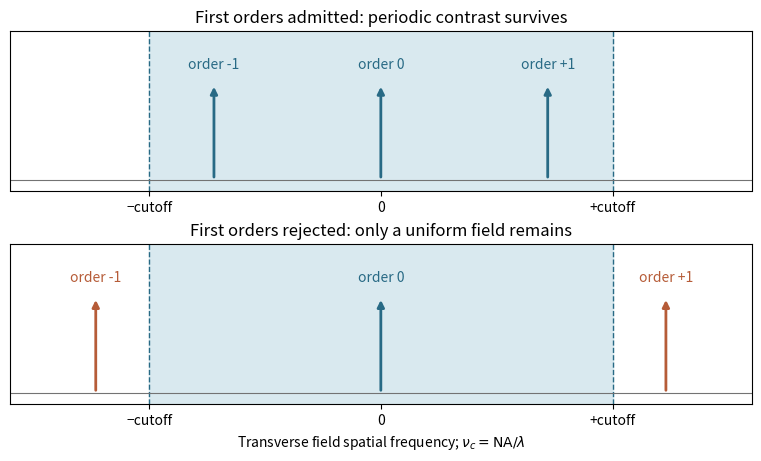

The matplotlib source for this figure:
"""Original coherent-pupil order selection schematic; Python 3.14/matplotlib.

The horizontal coordinate is spatial frequency in units of NA/lambda.
Output is a PNG basename in the current working directory.
"""
import matplotlib
matplotlib.use('Agg')
import matplotlib.pyplot as plt
import numpy as np

fig, axes = plt.subplots(2, 1, figsize=(7.5, 4.5), layout='constrained')
fig.patch.set_facecolor('white')
for ax, step, title in zip(axes, [.72, 1.23],
                          ['First orders admitted: periodic contrast survives',
                           'First orders rejected: only a uniform field remains']):
    ax.axvspan(-1, 1, color='#d9e9ef', zorder=0)
    ax.axvline(-1, ls='--', color='#286a85', lw=1)
    ax.axvline(1, ls='--', color='#286a85', lw=1)
    ax.axhline(0, color='.45', lw=.8)
    for m in [-1, 0, 1]:
        pos = m * step
        admitted = abs(pos) < 1
        color = '#286a85' if admitted else '#b65c38'
        ax.annotate('', (pos, .72), (pos, 0),
                    arrowprops={'arrowstyle': '-|>', 'lw': 2, 'color': color})
        ax.text(pos, .84, f'order {m:+d}' if m else 'order 0',
                ha='center', color=color, fontsize=10)
    ax.set(xlim=(-1.6, 1.6), ylim=(-.08, 1.12), yticks=[],
           xticks=[-1, 0, 1], xticklabels=['−cutoff', '0', '+cutoff'],
           title=title)
axes[-1].set_xlabel(r'Transverse field spatial frequency; $\nu_c=\mathrm{NA}/\lambda$')
fig.savefig('paper-1-grating-pupil.png', dpi=150, facecolor='white')
plt.close(fig)
